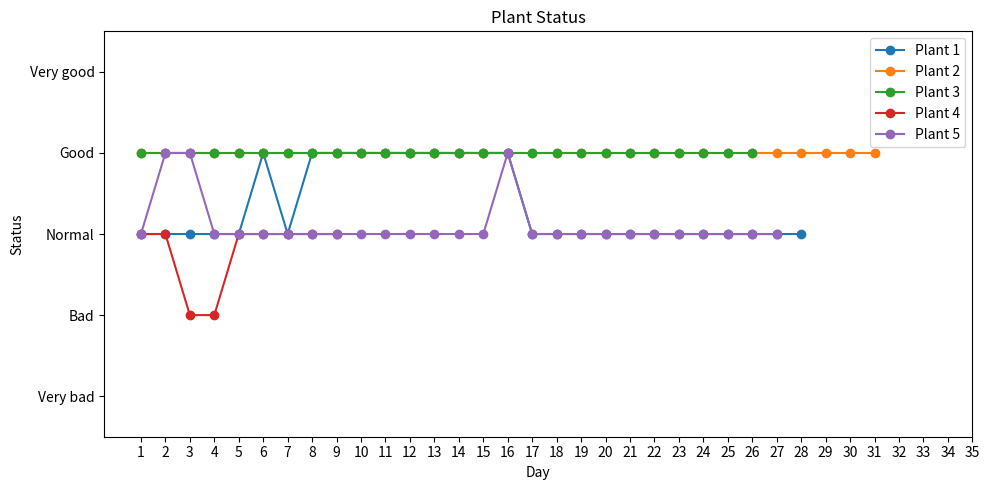

Write Python code to recreate this figure.
import random
import matplotlib.pyplot as plt
import numpy as np
import pandas as pd
PLANT_NUM = 5


data = []
avg_data = []
avg_normalized_data = []
avg_status = []

#num_days가 사용자가 이 서비스를 사용한 날의 범위라고 생각하면 말이 맞긴함
def generate_data(num_plants, num_days):
    for plant_num in range(1, num_plants+1):
        plant_age = 0

        existing_plant_nums = [data[i][0] for i in range(len(data))]
        if plant_num in existing_plant_nums:
            continue

        day = random.randint(1, num_days)

        for day in range(1, day+1):

            temp = round(random.uniform(0, 50), 1)
            humidity = round(random.uniform(20, 90), 1)
            light = random.randint(0, 1024)
            water_temp = round(random.uniform(-55, 125), 1)
            plant_age = day

            data.append([plant_num, plant_age, temp, humidity, light, water_temp])

    return data




generate_data(PLANT_NUM, 40)

print("data : ",data)


def get_averaged_data(data, num_plants):

    for plant_num in range(1, num_plants+1):
        plant_age_list = []
        for i in range(len(data)):
            if data[i][0] == plant_num:
                plant_age_list.append(data[i][1])

        for age in range(1, max(plant_age_list)+1):
            age_data = []
            for day_data in data:
                if day_data[0] == plant_num and day_data[1] <= age:
                    age_data.append(day_data[2:6])
            if len(age_data) > 0:
                age_averaged_info = [plant_num, age] + list(map(lambda x: round(sum(x) / len(x), 1), zip(*age_data)))
                avg_data.append(age_averaged_info)

    return avg_data

get_averaged_data(data, PLANT_NUM)
print("avg data : ",avg_data)

def normalize_sensor_data(data):
    for sensor_data in data:
        plant_num, age, temp, humidity, light, water_temp = sensor_data

        # 대기온도 정규화
        if 14.25 <= temp <= 26.25:
            temp_norm = 1.0
        elif (1.75 <= temp < 14.25) or (26.25 < temp <= 38.75):
            temp_norm = 0.5
        else:
            temp_norm = 0.0

        # 물 온도 정규화
        if 14.25 <= water_temp <= 26.25:
            water_temp_norm = 1.0
        elif (1.75 <= water_temp < 14.25) or (26.25 < water_temp <= 38.75):
            water_temp_norm = 0.5
        else:
            water_temp_norm = 0.0

        # 습도 정규화
        if 72.5 <= humidity <= 90:
            humidity_norm = 1.0
        elif 37.5 <= humidity < 72.5:
            humidity_norm = 0.5
        else:
            humidity_norm = 0.0

        # 조도 정규화
        if 60 <= light <= 316:
            light_norm = 1.0
        elif (0 <= light < 60) or (316 < light <= 768):
            light_norm = 0.5
        else:
            light_norm = 0.0

        avg_normalized_data.append([plant_num, temp_norm, humidity_norm, light_norm, water_temp_norm, age])

    return avg_normalized_data

normalize_sensor_data(avg_data)
print("avg norm data : ",avg_normalized_data)


def get_status(data, status):
    for plant in data:
        plant_id, temp_norm, humidity_norm, water_temp_norm, light_norm, plant_age = plant

        if temp_norm == humidity_norm == water_temp_norm == 1:
            plant_status = 4

        elif (temp_norm, humidity_norm, water_temp_norm).count(1) == 2 and 0.5 in (temp_norm, humidity_norm, water_temp_norm):
            if light_norm >= 0.5:
                plant_status = 4
            else:
                plant_status = 3

        elif (temp_norm, humidity_norm, water_temp_norm).count(0.5) == 2 and 1 in (temp_norm, humidity_norm, water_temp_norm):
            plant_status = 3

        elif (temp_norm, humidity_norm, water_temp_norm).count(1) == 2 and 0 in (temp_norm, humidity_norm, water_temp_norm):
            if light_norm == 1:
                plant_status = 3
            else:
                plant_status = 2

        elif (temp_norm, humidity_norm, water_temp_norm).count(0.5) == 3:
            plant_status = 2

        elif (0 in (temp_norm, humidity_norm, water_temp_norm) and 0.5 in (temp_norm, humidity_norm, water_temp_norm) and 1 in (temp_norm, humidity_norm, water_temp_norm)):
            plant_status = 2

        elif (temp_norm, humidity_norm, water_temp_norm).count(0) == 2 and 1 in (temp_norm, humidity_norm, water_temp_norm):
            plant_status = 1

        elif (temp_norm, humidity_norm, water_temp_norm).count(0.5) == 2 and 0 in (temp_norm, humidity_norm, water_temp_norm):
            plant_status = 1

        elif (temp_norm, humidity_norm, water_temp_norm).count(0) == 2 and 0.5 in (temp_norm, humidity_norm, water_temp_norm):
            if light_norm == 1:
                plant_status = 1
            else:
                plant_status = 0
        else:
            plant_status = 0

        status.append([plant_id, plant_age, plant_status, temp_norm, humidity_norm, water_temp_norm, light_norm])


get_status(avg_normalized_data, avg_status)

print(avg_status)



df = pd.DataFrame(avg_status, columns=['plant_id', 'plant_age', 'plant_status', 'temp_norm', 'humidity_norm', 'water_temp_norm', 'light_norm'])

status_dict = {0: 'Very bad', 1: 'Bad', 2: 'Normal', 3: 'Good', 4: 'Very good'}

plant_ids = df['plant_id'].unique()

dfs = []
for plant_id in plant_ids:
    plant_df = df[df['plant_id'] == plant_id].reset_index(drop=True)
    dfs.append(plant_df)

max_length = max([len(plant_df) for plant_df in dfs]) + 5  # 가장 긴 꺾은선 그래프의 길이에 5를 더한 값을 x축의 끝값으로 설정

fig, axs = plt.subplots(1, 1, figsize=(10, 5))

for i, plant_df in enumerate(dfs):
    axs.plot(range(1, len(plant_df) + 1), plant_df['plant_status'], 'o-', label=f'Plant {plant_df["plant_id"].iloc[0]}')

axs.set_xticks(range(1, max_length))
axs.set_yticks(range(5))
axs.set_yticklabels([status_dict[i] for i in range(5)])
axs.set_title('Plant Status')
axs.set_ylim([-0.5, 4.5])
axs.set_xlabel('Day')
axs.set_ylabel('Status')
axs.legend()

plt.tight_layout()
plt.show()
